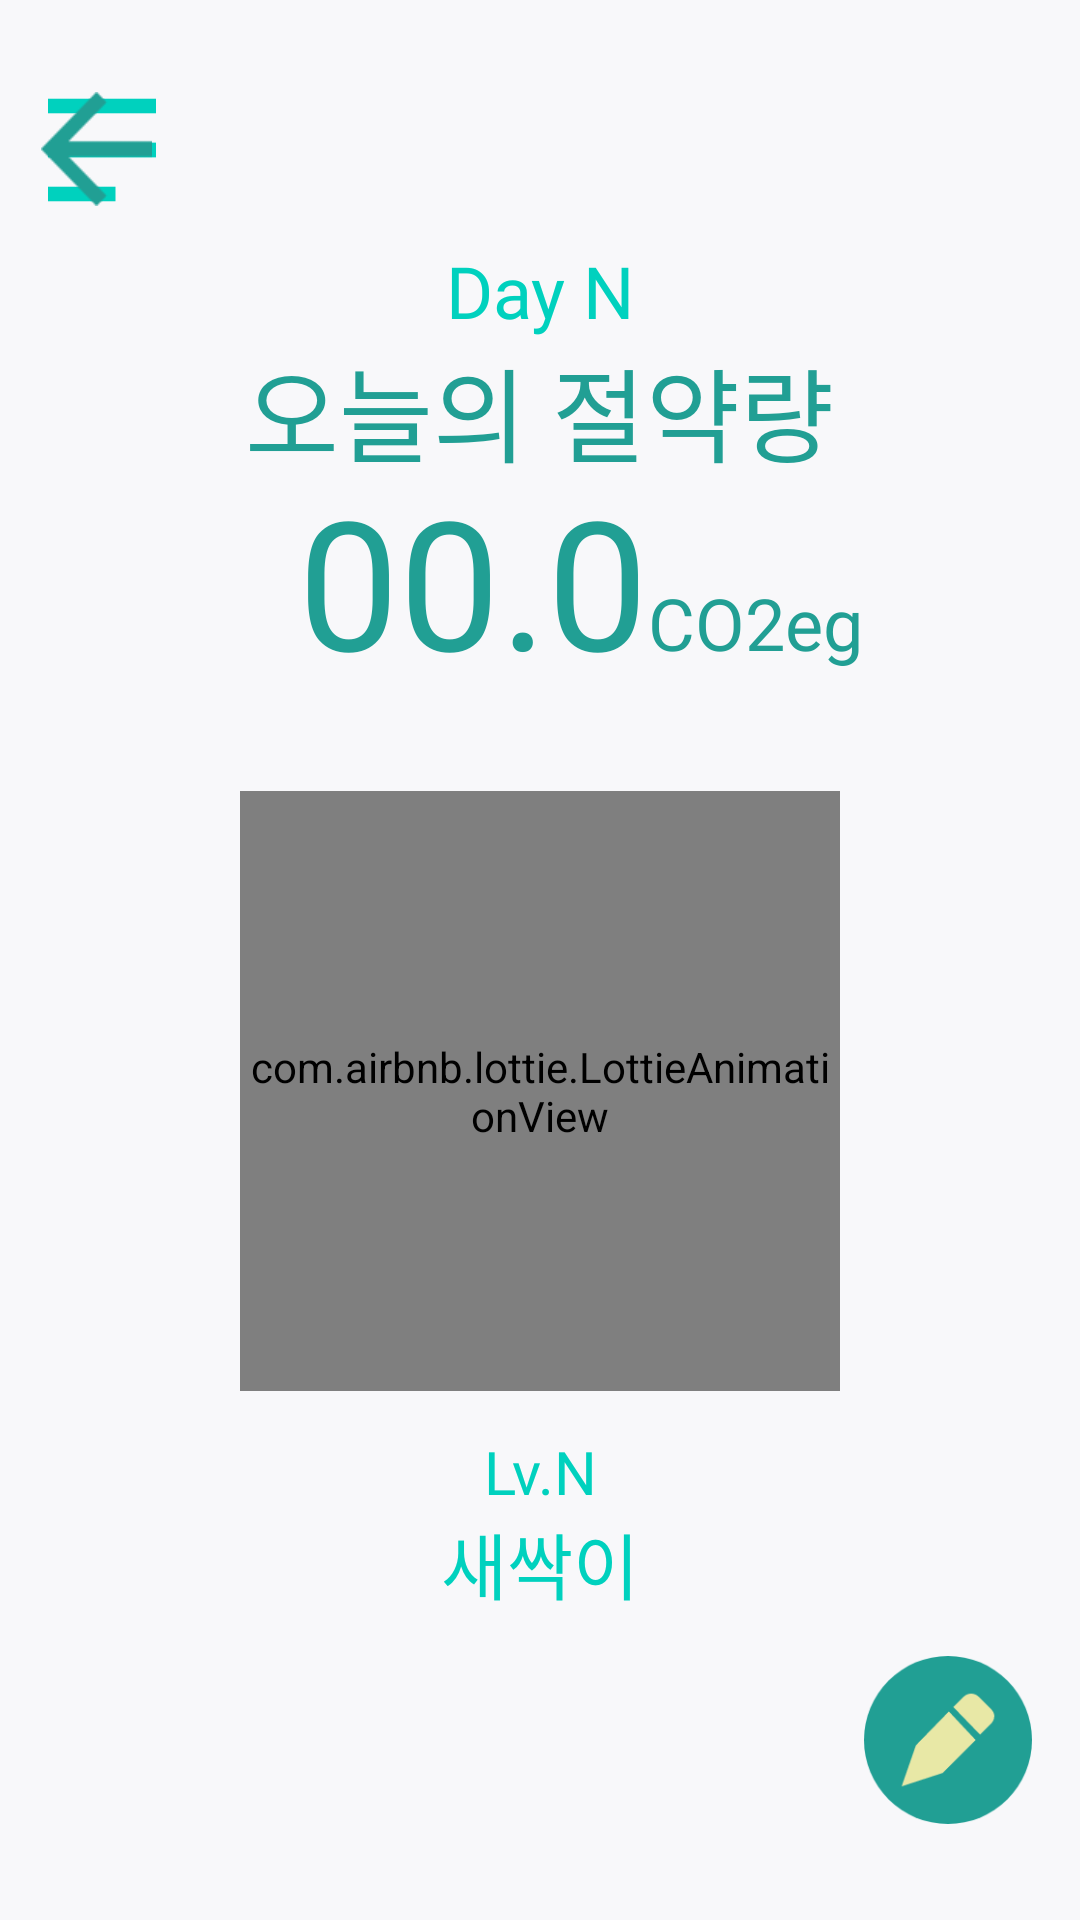

Reconstruct the res/layout file that produces this screen, plus the resources it refers to.
<!-- AndroidManifest.xml: application theme Theme.MySprout -->
<!-- res/layout/main_sprout.xml -->
<?xml version="1.0" encoding="utf-8"?>
<androidx.constraintlayout.widget.ConstraintLayout xmlns:android="http://schemas.android.com/apk/res/android"
    xmlns:app="http://schemas.android.com/apk/res-auto"

    xmlns:tools="http://schemas.android.com/tools"
    android:id="@+id/container"
    android:layout_width="match_parent"
    android:layout_height="match_parent"
    >

    <com.airbnb.lottie.LottieAnimationView
        android:id="@+id/sprout_main"
        android:layout_width="200dp"
        android:layout_height="200dp"
        android:layout_marginTop="32dp"
        app:layout_constraintEnd_toEndOf="parent"
        app:layout_constraintStart_toStartOf="parent"
        app:layout_constraintTop_toBottomOf="@+id/linearLayout_sprout1"
        app:lottie_autoPlay="true"
        app:lottie_fileName="walking-plant.json"
        app:lottie_loop="true" />

    <LinearLayout
        android:id="@+id/linearLayout_sprout1"
        android:layout_width="0dp"
        android:layout_height="wrap_content"
        android:layout_marginTop="16dp"
        android:gravity="center_horizontal"
        android:orientation="vertical"
        app:layout_constraintEnd_toEndOf="parent"
        app:layout_constraintStart_toStartOf="parent"
        app:layout_constraintTop_toBottomOf="@+id/menubtn">

        <TextView
            android:id="@+id/todayText"
            android:layout_width="128dp"
            android:layout_height="wrap_content"
            android:fontFamily="@font/nbold"
            android:gravity="center"
            android:includeFontPadding="false"
            android:text="@string/until_today"
            android:textColor="@color/mintGreen"
            android:textSize="24sp" />

        <TextView
            android:id="@+id/savingText_main"
            android:layout_width="wrap_content"
            android:layout_height="wrap_content"
            android:fontFamily="@font/nregular"
            android:includeFontPadding="false"
            android:text="@string/const_guide"
            android:textColor="@color/mainGreen"
            android:textSize="34sp" />

        <LinearLayout
            android:layout_width="match_parent"
            android:layout_height="wrap_content"
            android:gravity="bottom"
            android:orientation="horizontal">

            <TextView
                android:id="@+id/estimateText"
                android:layout_width="0dp"
                android:layout_height="wrap_content"
                android:fontFamily="@font/nbold"
                android:gravity="end"
                android:includeFontPadding="false"
                android:text="@string/savings"
                android:textColor="@color/mainGreen"
                android:textSize="60sp"
                android:layout_weight="3"/>

            <TextView
                android:id="@+id/constText_gram"
                android:layout_width="0dp"
                android:layout_height="wrap_content"
                android:fontFamily="@font/nbold"
                android:gravity="start"
                android:includeFontPadding="false"
                android:text="@string/const_unit"
                android:textColor="@color/mainGreen"
                android:textSize="24sp"
                android:layout_weight="2"/>
        </LinearLayout>
    </LinearLayout>

    <Button
        android:id="@+id/menubtn"
        android:layout_width="36dp"
        android:layout_height="36dp"
        android:layout_marginStart="16dp"
        android:layout_marginTop="32dp"
        android:background="@drawable/menu"
        android:backgroundTint="@color/mintGreen"
        app:layout_constraintEnd_toEndOf="parent"
        app:layout_constraintHorizontal_bias="0.0"
        app:layout_constraintStart_toStartOf="parent"
        app:layout_constraintTop_toTopOf="parent" />

    

    <android.widget.Button
        android:id="@+id/backBtn_recordhabit2"
        android:layout_width="37dp"
        android:layout_height="38dp"
        android:background="@drawable/backward_arrow"
        android:onClick="onClick_ms_back"
        app:layout_constraintBottom_toBottomOf="parent"
        app:layout_constraintEnd_toEndOf="parent"
        app:layout_constraintHorizontal_bias="0.042"
        app:layout_constraintStart_toStartOf="parent"
        app:layout_constraintTop_toTopOf="parent"
        app:layout_constraintVertical_bias="0.051"
        tools:ignore="TouchTargetSizeCheck,SpeakableTextPresentCheck" />

    <android.widget.Button
        android:id="@+id/recordbtn"
        android:layout_width="56dp"
        android:layout_height="56dp"
        android:layout_marginEnd="16dp"
        android:layout_marginBottom="32dp"
        android:background="@drawable/recordfloating"
        android:onClick="recordButton"
        app:layout_constraintBottom_toBottomOf="parent"
        app:layout_constraintEnd_toEndOf="parent" />

    <LinearLayout
        android:id="@+id/linearLayout_sprout2"
        android:layout_width="0dp"
        android:layout_height="wrap_content"
        android:layout_marginTop="16dp"
        android:gravity="center_horizontal"
        android:orientation="vertical"
        app:layout_constraintEnd_toEndOf="parent"
        app:layout_constraintStart_toStartOf="parent"
        app:layout_constraintTop_toBottomOf="@+id/sprout_main">

        <TextView
            android:id="@+id/level_main"
            android:layout_width="120dp"
            android:layout_height="wrap_content"
            android:fontFamily="@font/nregular"
            android:gravity="center"
            android:includeFontPadding="false"
            android:text="@string/level_of_sprout"
            android:textColor="@color/mintGreen"
            android:textSize="20sp" />

        <TextView
            android:id="@+id/sproutName_main"
            android:layout_width="120dp"
            android:layout_height="wrap_content"
            android:fontFamily="@font/nbold"
            android:gravity="center"
            android:includeFontPadding="false"
            android:text="@string/name_of_sprout"
            android:textColor="@color/mintGreen"
            android:textSize="24sp" />
    </LinearLayout>

</androidx.constraintlayout.widget.ConstraintLayout>
<!-- resources referenced by this layout -->
<resources>
  <color name="mainGreen">#219f94</color>
  <color name="mintGreen">#00D1BE</color>
  <!-- drawable backward_arrow: png bitmap (drawable-hdpi, 476 bytes) -->
  <!-- drawable menu: png bitmap (drawable-hdpi, 314 bytes) -->
  <!-- drawable recordfloating: png bitmap (drawable-hdpi, 2861 bytes) -->
  <string name="const_guide">오늘의 절약량</string>
  <string name="const_unit">CO2eg</string>
  <string name="level_of_sprout">Lv.N</string>
  <string name="name_of_sprout">새싹이</string>
  <string name="savings">00.0</string>
  <string name="until_today">Day N</string>
  <style name="Theme.MySprout" parent="Theme.MaterialComponents.Light.NoActionBar">
          
          <item name="colorPrimary">@color/backGroundGrey</item>
          <item name="colorPrimaryVariant">@color/mintGreen</item>
          <item name="colorOnPrimary">@color/white</item>
          
          <item name="colorSecondary">@color/mintGreen</item>
          <item name="colorSecondaryVariant">@color/mintGreen</item>
          <item name="colorOnSecondary">@color/almostBlack</item>
          
          <item name="android:statusBarColor" tools:targetApi="l">?attr/colorPrimaryVariant</item>
          
          <item name="android:windowBackground">@color/backGroundGrey</item>
      </style>
  <color name="backGroundGrey">#F8F8FA</color>
  <color name="white">#FFFFFFFF</color>
  <color name="almostBlack">#433e50</color>
</resources>
